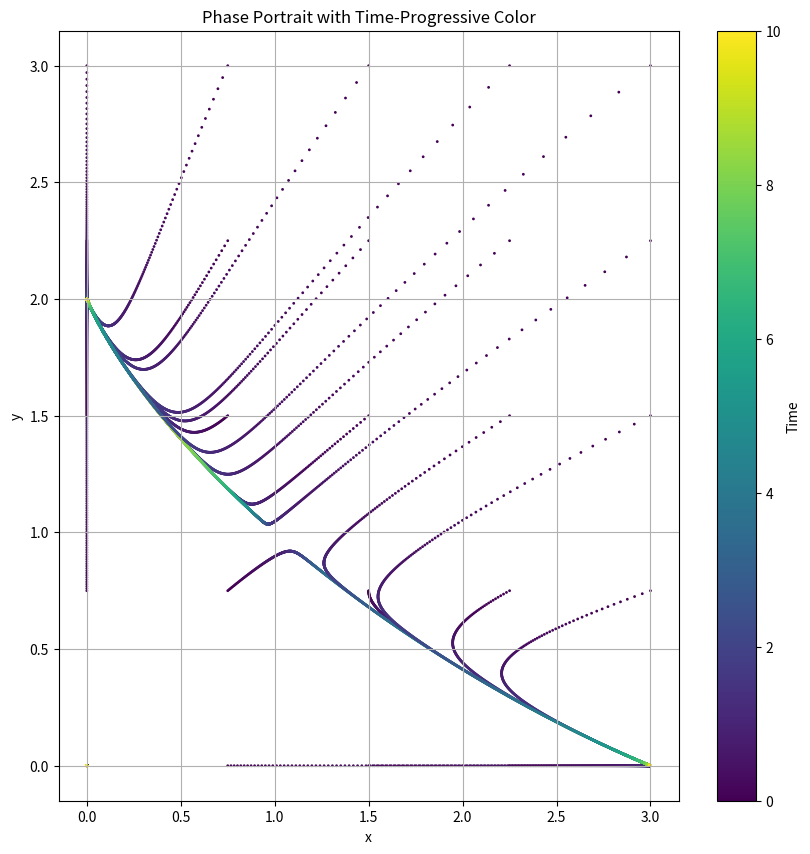
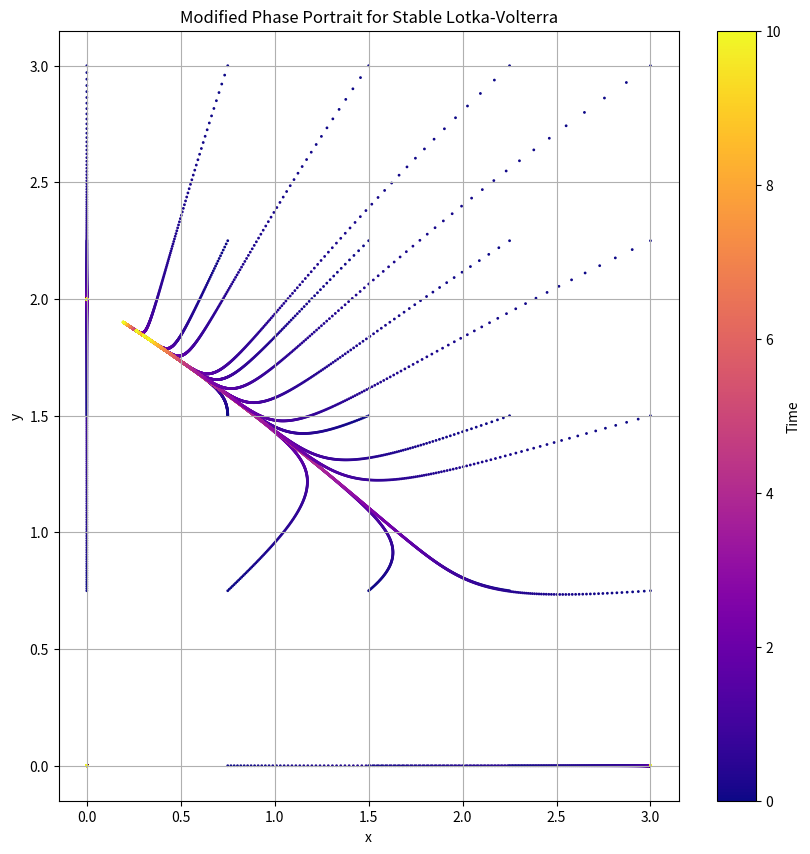

Here is the Python script that generated these plots, in order:
import numpy as np
import matplotlib.pyplot as plt
from scipy.optimize import fsolve

def dx_dt(x, y):
    return x * (3 - x - 2 * y)

def dy_dt(x, y):
    return y * (2 - x - y)


def midpoint_method(x, y, dt):
    kx = dt * dx_dt(x, y)
    ky = dt * dy_dt(x, y)

    x_mid = x + kx / 2
    y_mid = y + ky / 2

    x_next = x + dt * dx_dt(x_mid, y_mid)
    y_next = y + dt * dy_dt(x_mid, y_mid)
    return x_next, y_next

def simulate_phase_portrait(x_range, y_range, dt=0.01, t_max=10.0):
    # Set up a grid of initial conditions
    x_initial = np.linspace(*x_range, 5)
    y_initial = np.linspace(*y_range, 5)

    plt.figure(figsize=(10, 10))

    for x0 in x_initial:
        for y0 in y_initial:
            # Initialize trajectory lists
            x_vals, y_vals, colors = [x0], [y0], [0]
            x, y = x0, y0
            time = 0

            # Simulate trajectory over time
            while time < t_max:
                x, y = midpoint_method(x, y, dt)
                x_vals.append(x)
                y_vals.append(y)
                colors.append(time)

                # Stop if trajectory goes out of bounds
                if x ** 2 + y ** 2 > 100:
                    break

                time += dt

            # Plot the trajectory with color changing over time
            plt.scatter(x_vals, y_vals, c=colors, cmap='viridis', s=1)

    plt.xlabel('x')
    plt.ylabel('y')
    plt.title("Phase Portrait with Time-Progressive Color")
    plt.colorbar(label="Time")
    plt.grid()
    plt.show()


# Finding fixed points by solving dx_dt = 0 and dy_dt = 0
def equations(vars):
    x, y = vars
    return [dx_dt(x, y), dy_dt(x, y)]


# Initial guesses for fixed points
initial_guesses = [(0, 0), (3, 0), (0, 2), (1, 1)]
fixed_points = [fsolve(equations, guess) for guess in initial_guesses]

print("Fixed Points:")
for point in fixed_points:
    print(f"({point[0]:.2f}, {point[1]:.2f})")

simulate_phase_portrait((0, 3), (0, 3))

def dx_dt_modified(x, y):
    return x * (3 - x - 1.5 * y)

def dy_dt_modified(x, y):
    return y * (2 - 0.5 * x - y)

def simulate_modified_phase_portrait(x_range, y_range, dt=0.01, t_max=10.0):
    x_initial = np.linspace(*x_range, 5)
    y_initial = np.linspace(*y_range, 5)

    plt.figure(figsize=(10, 10))

    for x0 in x_initial:
        for y0 in y_initial:
            x_vals, y_vals, colors = [x0], [y0], [0]
            x, y = x0, y0
            time = 0

            while time < t_max:
                kx = dt * dx_dt_modified(x, y)
                ky = dt * dy_dt_modified(x, y)

                x_mid = x + kx / 2
                y_mid = y + ky / 2

                x_next = x + dt * dx_dt_modified(x_mid, y_mid)
                y_next = y + dt * dy_dt_modified(x_mid, y_mid)

                x, y = x_next, y_next
                x_vals.append(x)
                y_vals.append(y)
                colors.append(time)

                if x ** 2 + y ** 2 > 100:
                    break

                time += dt

            plt.scatter(x_vals, y_vals, c=colors, cmap='plasma', s=1)

    plt.xlabel('x')
    plt.ylabel('y')
    plt.title("Modified Phase Portrait for Stable Lotka-Volterra")
    plt.colorbar(label="Time")
    plt.grid()
    plt.show()

simulate_modified_phase_portrait((0, 3), (0, 3))
